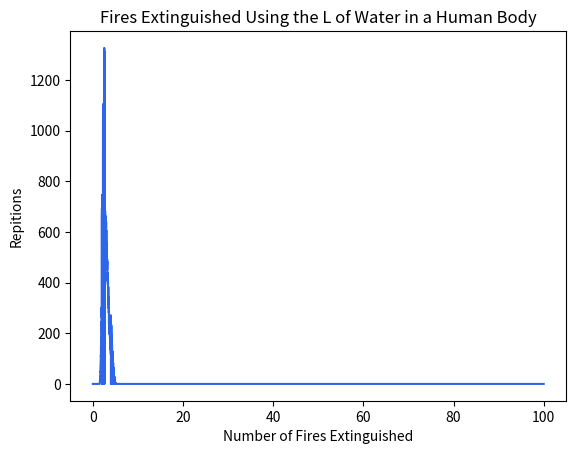

Python code for this plot:
# [redacted]
#16 January 2019
# [redacted]
#xkcd project, the question being "If you drew all of the water out of a person's body, how many fires could you extinguish?" I have an actual comic format which I intend to email during class or submit on Canvas. I think it'll be canvas.
#some related statistics
#50-65% water
#one campfire takes about 3 gallons to extinguish: this is about .04L per square centimeter. It's generated to be slightly on the higher side, to ensure that your fire is not risky.
#weight of a person in kg will account for L of water, in a thankfully simple conversion.
import random
import matplotlib.pyplot as plt

def personwater():
	firesputout = 0
	weight = random.randrange(57, 90) #Underweight to overweight kg amounts for a person
	waterper = random.randrange(5000, 6500)/10000 #calculates the body water percentage, whicb is
	waterl = weight*waterper
	firesize = random.randrange(280, 470)
	lneeded = .04*firesize #Generates the fires you'll make during your camping trip, in cm
	firesputout = waterl/lneeded
	firesputout = round(firesputout, 2)
	return firesputout

tr = [] #hosts the number of repetitions of each scenario
gr = []#hosts the actual number of fires made and extinguished
for i in range(10000):
	tr.append(0)
	gr.append(i/100)
for i in range(100000):
	enter = int(personwater()*100)
	tr[enter] +=1
#code related to the graph
plt.plot(gr, tr, color=(.18, .4, .92, 1.0))
plt.xlabel('Number of Fires Extinguished')
plt.ylabel('Repitions')
plt.title('Fires Extinguished Using the L of Water in a Human Body')
plt.show()

